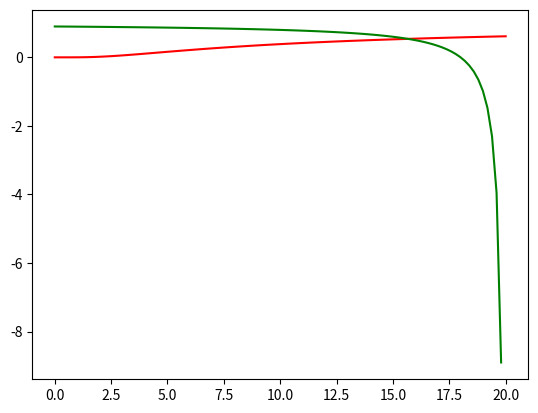

This chart was generated by the following Python code:
from matplotlib import pyplot as plt
import numpy as np

# Draws two functions that show the problem in the same plot

# 100 linearly spaced numbers
x = np.linspace(0,20,100) # should be adjusted flexibly according to different data

# some constants to use
FV = 1000 # face value
C = 50 # coupon payment
P = 900 # current price
n = 10 # number of payments

# We are looking for Y, i.e. yield to maturity
# Which can be expressed as two functions between y and x
# With y = (1+Y)^(-n)
# And x = 1/Y

# function 1
y = (1 + 1/x) ** (-n)
# function 2, using z to represent y
z = (FV-P) / (C*x - FV) + 1

fig = plt.figure()
ax = fig.add_subplot(1, 1, 1)

# plot function 1
plt.plot(x,y, 'r')
plt.plot(x,z, 'g')

# show the plot
plt.show()
